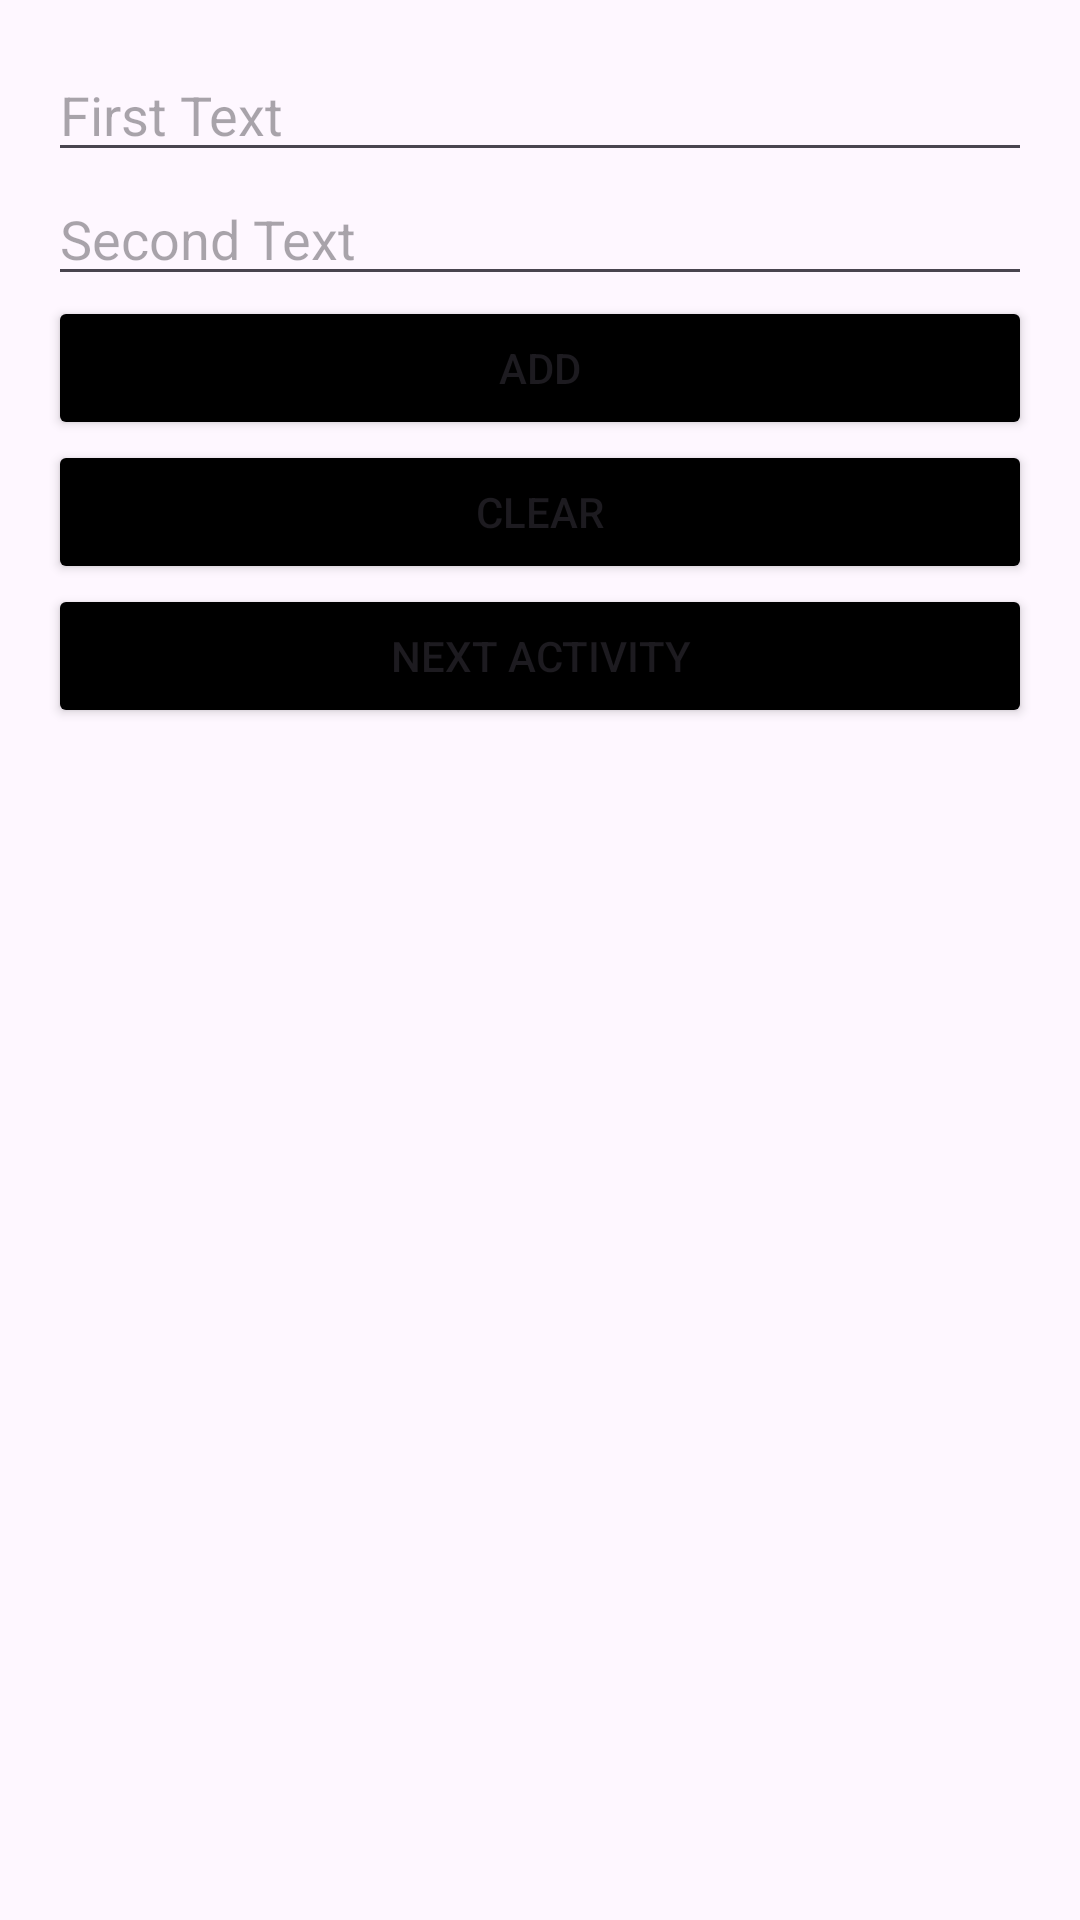

The Android layout XML behind this screen, and the referenced resources:
<!-- AndroidManifest.xml: application theme Theme.MobileApp -->
<!-- res/layout/activity_main.xml -->
<?xml version="1.0" encoding="utf-8"?>
<LinearLayout
    xmlns:android="http://schemas.android.com/apk/res/android"
    android:layout_width="match_parent"
    android:layout_height="match_parent"
    android:orientation="vertical"
    android:padding="16dp">

    <EditText
        android:id="@+id/etFirstText"
        android:layout_width="match_parent"
        android:layout_height="wrap_content"
        android:hint="@string/first_text" />

    <EditText
        android:id="@+id/etSecondText"
        android:layout_width="match_parent"
        android:layout_height="wrap_content"
        android:hint="@string/second_text" />

    <Button
        android:id="@+id/btnAdd"
        android:layout_width="match_parent"
        android:layout_height="wrap_content"
        android:backgroundTint="@color/black"
        android:text="@string/add" />

    <Button
        android:id="@+id/btnClear"
        android:layout_width="match_parent"
        android:layout_height="wrap_content"
        android:backgroundTint="@color/black"
        android:text="@string/clear" />

    <Button
        android:id="@+id/btnNext"
        android:layout_width="match_parent"
        android:layout_height="wrap_content"
        android:backgroundTint="@color/black"
        android:text="@string/next_activity" />

    <ListView
        android:id="@+id/lvItems"
        android:layout_width="match_parent"
        android:layout_height="wrap_content" />

</LinearLayout>
<!-- resources referenced by this layout -->
<resources>
  <string name="add">Add</string>
  <string name="clear">Clear</string>
  <string name="first_text">First Text</string>
  <string name="next_activity">Next Activity</string>
  <string name="second_text">Second Text</string>
  <style name="Theme.MobileApp" parent="Base.Theme.MobileApp" />
  <style name="Base.Theme.MobileApp" parent="Theme.Material3.DayNight.NoActionBar">
          
          
      </style>
  <!-- not gathered from this repository: default colours our renderer supplied (Android Studio template values) -->
  <color name="black">#FF000000</color>
</resources>
